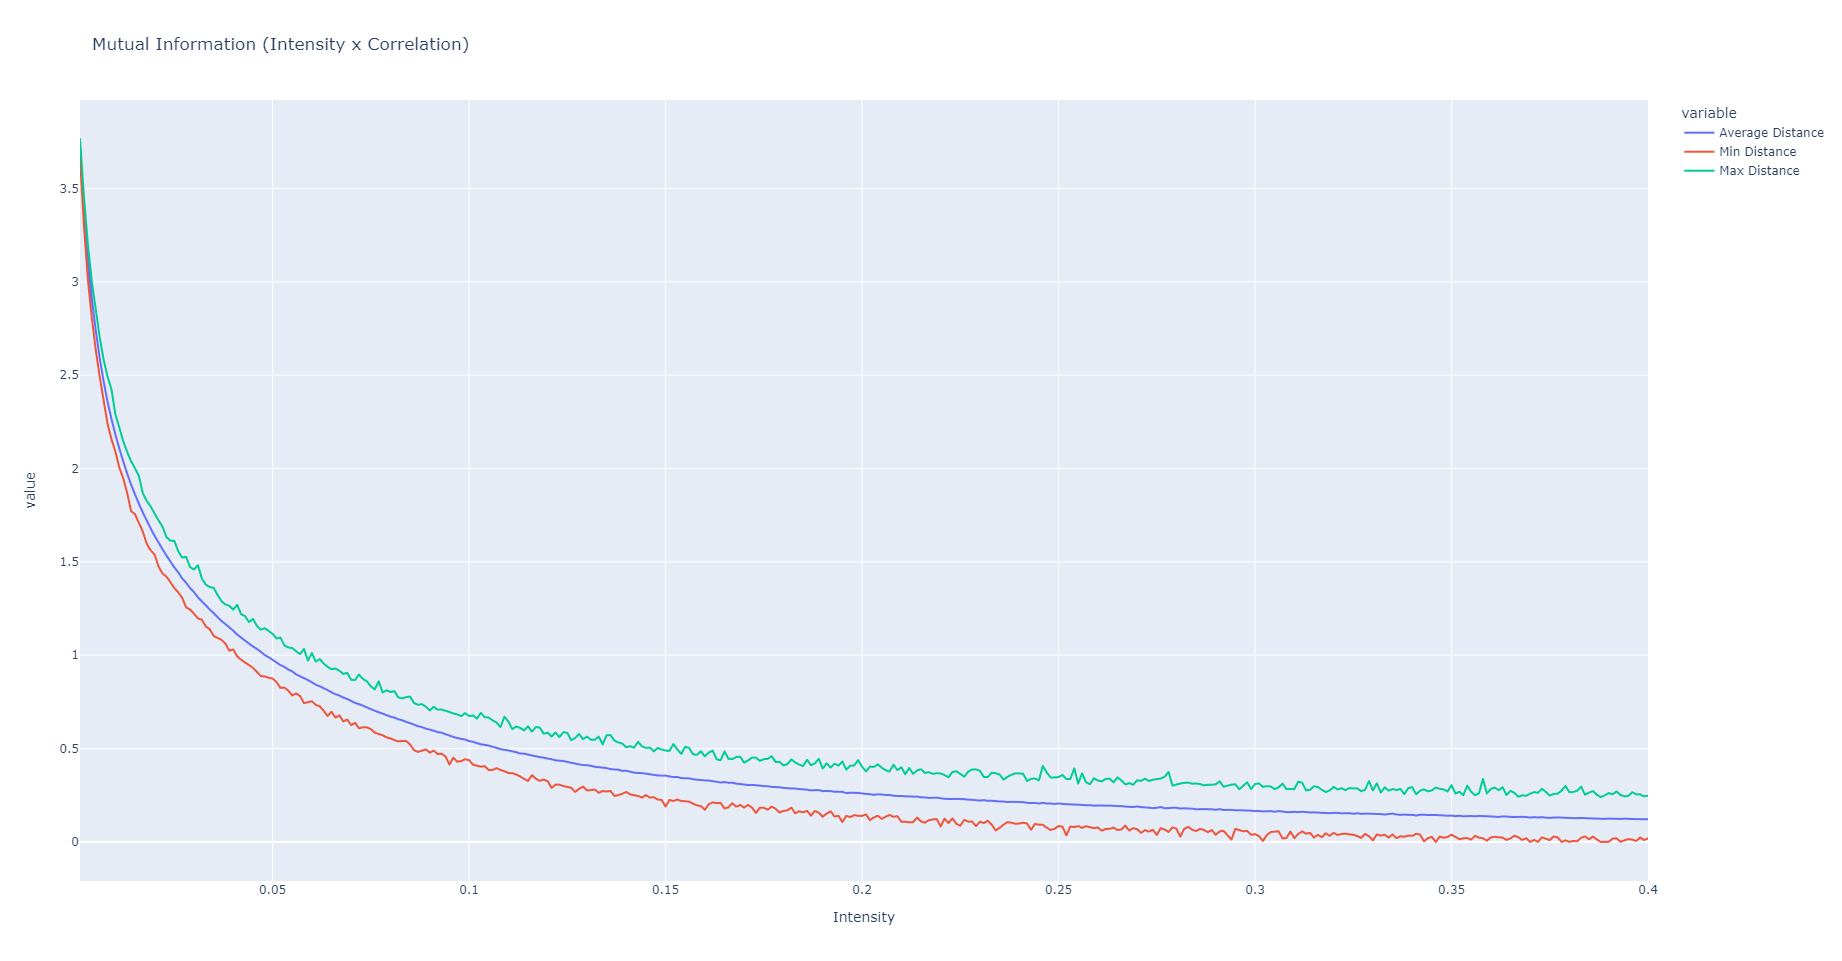

The data file committed next to this chart (first rows):
Intensity, Average Distance, Min Distance, Max Distance
0.001, 3.707, 3.659, 3.765
0.002, 3.373, 3.304, 3.458
0.003, 3.121, 3.014, 3.201
0.004, 2.912, 2.808, 3.002
0.005, 2.74, 2.636, 2.853
0.006, 2.592, 2.493, 2.705
0.007, 2.467, 2.366, 2.584
0.008, 2.359, 2.24, 2.493
0.009, 2.266, 2.158, 2.424
0.01, 2.182, 2.091, 2.29
0.011, 2.108, 2.005, 2.22
0.012, 2.039, 1.948, 2.146
0.013, 1.973, 1.869, 2.089
0.014, 1.914, 1.772, 2.04
0.015, 1.862, 1.755, 2.001
0.016, 1.81, 1.708, 1.959
0.017, 1.764, 1.662, 1.866
0.018, 1.72, 1.596, 1.826
0.019, 1.678, 1.562, 1.796
0.02, 1.639, 1.538, 1.758
0.021, 1.603, 1.474, 1.722
0.022, 1.568, 1.438, 1.688
0.023, 1.534, 1.421, 1.633
0.024, 1.502, 1.392, 1.613
0.025, 1.471, 1.359, 1.612
0.026, 1.444, 1.336, 1.557
0.027, 1.412, 1.308, 1.523
0.028, 1.388, 1.256, 1.527
0.029, 1.36, 1.246, 1.473
0.03, 1.338, 1.223, 1.459
0.031, 1.311, 1.198, 1.482
0.032, 1.288, 1.191, 1.411
0.033, 1.267, 1.154, 1.378
0.034, 1.245, 1.14, 1.365
0.035, 1.226, 1.104, 1.361
0.036, 1.204, 1.092, 1.323
0.037, 1.183, 1.083, 1.29
0.038, 1.167, 1.062, 1.272
0.039, 1.149, 1.024, 1.264
0.04, 1.131, 1.031, 1.244
0.041, 1.111, 0.9935, 1.27
0.042, 1.095, 0.9762, 1.219
0.043, 1.078, 0.9608, 1.21
0.044, 1.062, 0.9474, 1.178
0.045, 1.047, 0.9332, 1.194
0.046, 1.034, 0.911, 1.158
0.047, 1.019, 0.8882, 1.136
0.048, 1.001, 0.8864, 1.145
0.049, 0.9894, 0.8794, 1.13
0.05, 0.9757, 0.8756, 1.115
0.051, 0.9614, 0.8561, 1.09
0.052, 0.9469, 0.8254, 1.095
0.053, 0.9376, 0.8268, 1.053
0.054, 0.9233, 0.8108, 1.042
0.055, 0.9139, 0.7845, 1.039
0.056, 0.8975, 0.7955, 1.021
0.057, 0.8873, 0.7815, 1.006
0.058, 0.877, 0.7434, 1.034
0.059, 0.8671, 0.7486, 0.9713
0.06, 0.8551, 0.7537, 1.012
... 340 more rows
